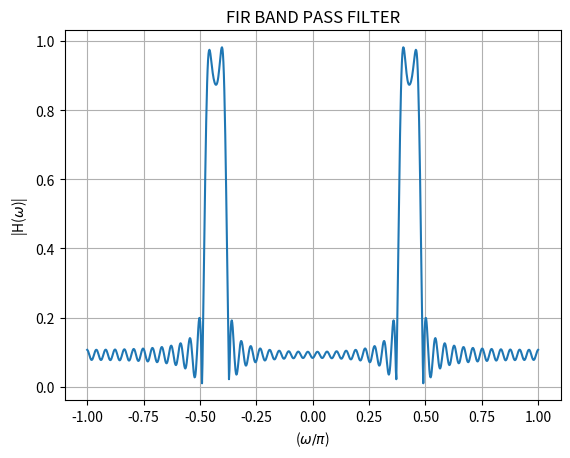

Write the Python code that produced this figure.

import numpy as np
import matplotlib.pyplot as plt

# Define the piecewise function h_BP(n)
def h_BP(n):
    if n == 0:
        return 0.025 / np.pi
    elif -48 <= n <= 48:
        return (2 * np.cos(0.43 * n * np.pi) * np.sin(0.05 * n * np.pi)) / (n * np.pi)
    else:
        return 0

# Generate values for n
n_values = np.arange(-480, 491)

# Calculate h_BP values for each n
h_values = np.array([h_BP(n) for n in n_values])

# Calculate the DTFT using numpy's FFT
H_freq_response = np.fft.fftshift(np.fft.fft(h_values))

# Angular frequency axis (normalized)
omega_normalized = np.linspace(-np.pi, np.pi, len(n_values))

# Plotting
plt.plot(omega_normalized/np.pi, np.abs(H_freq_response))
plt.xlabel('($\omega/\pi$)')
plt.ylabel('|H($\omega$)|')
plt.title('FIR BAND PASS FILTER')
plt.grid(True)
plt.savefig("fig8")
